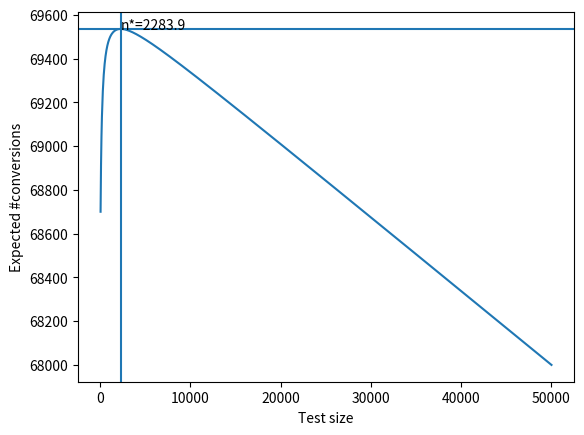

This chart was generated by the following Python code: (Note: this script raises an exception after producing the figure.)
# Example 5.1 from "Test and roll: profit maximizing A/B tests"
# https://pubsonline.informs.org/doi/abs/10.1287/mksc.2019.1194


import numpy as np
import matplotlib.pyplot as plt

def optimal_sample_size(N, s, sigma):
    # eqn 10
    t = (s/sigma)**2
    n = np.sqrt(0.25*N*t + (0.75*t)**2) - 0.75*t
    return n

def prob_error(n1, n2, s, sigma):
    # eqn 12
    x = np.sqrt(2)*sigma/s * np.sqrt(n1*n2/(n1+n2))
    p = 0.25 - 1/(2*np.pi)*np.arctan(x)
    return 2*p # could have m1<m2 or m1>m2

def eprofit_deploy(N, n1, n2, s, mu, sigma):
    # eqn 9
    numer = np.sqrt(2)*sigma**2
    tmp = 2*sigma**2 + (n1+n2) / (n1*n2) * (s**2)
    denom = np.sqrt(np.pi)*np.sqrt(tmp)
    return (N-n1-n2)*(mu + numer/denom)

def eprofit_test(N, n1, n2, s, mu, sigma):
    # eqn 7
    return (n1+n2)*mu

def eprofit_total(N, n1, n2, s, mu, sigma):
    p1 = eprofit_test(N, n1, n2, s, mu, sigma)
    p2 = eprofit_deploy(N, n1, n2, s, mu, sigma)
    return p1+p2
    

mu = 0.68
sigma = 0.03
N = 100000
s = np.sqrt(mu*(1-mu))
nopt = optimal_sample_size(N, s, sigma)
print(nopt) # 2283.9

n1 = nopt
n2 = nopt
p = prob_error(n1, n2, s, sigma)
print(p) # 0.10


print(eprofit_test(N, n1, n2, s, mu, sigma)) # 3106
print(eprofit_deploy(N, n1, n2, s, mu, sigma)) # 66429.9
eprofit_opt = eprofit_total(N, n1, n2, s, mu, sigma)
error_rate_opt = prob_error(n1, n2, s, sigma)

ns = np.linspace(0, 50000, 1000)
K = len(ns)
eprofit = np.zeros(K)
error_rate = np.zeros(K)
for k, n in enumerate(ns):
    n1 = n; n2 = n
    eprofit[k] = eprofit_total(N, n1, n2, s, mu, sigma)
    error_rate[k] = prob_error(n1, n2, s, sigma) 

plt.figure();
plt.plot(ns, eprofit)
plt.xlabel('Test size')
plt.ylabel('Expected #conversions')
plt.axvline(nopt)
plt.axhline(eprofit_opt)
plt.text(nopt, eprofit_opt, 'n*={:0.1f}'.format(nopt))
plt.savefig('../figures/ab_profit.pdf')

plt.figure();
plt.plot(ns, error_rate)
plt.xlabel('Test size')
plt.ylabel('Expected error rate')
plt.axvline(nopt)
plt.axhline(error_rate_opt)
plt.text(nopt, error_rate_opt, 'n*={:0.1f}'.format(nopt))
plt.savefig('../figures/ab_error.pdf')